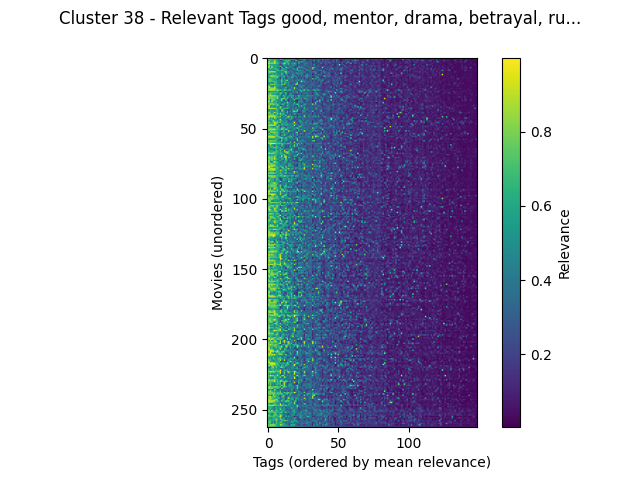

The data file committed next to this chart (first rows):
movieId, good, mentor, drama, betrayal, runaway, unlikely friendships, original, culture clash, catastrophe, teen movie, family, weird, melancholic, childhood, independent film, life & death, predictable, life philosophy, greed, adaptation, drinking, dysfunctional family, sacrifice
Powder (1995), 0.7508, 0.7695, 0.873, 0.873, 0.873, 0.873, 0.7415, 0.5685, 0.6947, 0.346, 0.3033, 0.559, 0.6042, 0.4652, 0.5685, 0.6345, 0.6947, 0.659, 0.3442, 0.399, 0.3578, 0.2162, 0.4537
Dangerous Minds (1995), 0.714, 0.8738, 0.7212, 0.6448, 0.6448, 0.6448, 0.68, 0.6158, 0.5065, 0.8853, 0.6168, 0.6158, 0.2953, 0.6593, 0.3555, 0.5647, 0.4422, 0.6008, 0.6158, 0.6028, 0.3555, 0.09375, 0.3125
Two Bits (1995), 0.5188, 0.7378, 0.654, 0.654, 0.5845, 0.8473, 0.6285, 0.4595, 0.4435, 0.1367, 0.2727, 0.4595, 0.654, 0.6128, 0.654, 0.7692, 0.5195, 0.1725, 0.3222, 0.245, 0.654, 0.5753, 0.1072
White Squall (1996), 0.6795, 0.916, 0.6362, 0.6362, 0.7043, 0.973, 0.6575, 0.6362, 0.4865, 0.4675, 0.3065, 0.403, 0.4422, 0.6883, 0.7043, 0.473, 0.38, 0.3292, 0.401, 0.2677, 0.334, 0.1447, 0.7043
Bridges of Madison County, The (1995), 0.9892, 0.9058, 0.7545, 0.9058, 0.7545, 0.9465, 0.6522, 0.7198, 0.569, 0.3365, 0.532, 0.719, 0.9465, 0.5343, 0.5523, 0.7198, 0.294, 0.552, 0.487, 0.7455, 0.487, 0.2067, 0.597
Frankie Starlight (1995), 0.724, 0.7935, 0.5847, 0.5847, 0.5847, 0.5847, 0.5605, 0.5713, 0.442, 0.1113, 0.3063, 0.6102, 0.6102, 0.3975, 0.4865, 0.6597, 0.2225, 0.46, 0.4865, 0.4868, 0.4865, 0.1977, 0.288
Up Close and Personal (1996), 0.9928, 0.8515, 0.5747, 0.7817, 0.5747, 0.5747, 0.6498, 0.4912, 0.5343, 0.8188, 0.2112, 0.3123, 0.5327, 0.448, 0.2238, 0.2785, 0.517, 0.35, 0.413, 0.3682, 0.214, 0.132, 0.4512
Three Wishes (1995), 0.7717, 0.9045, 0.563, 0.9045, 0.624, 0.577, 0.6232, 0.4105, 0.5242, 0.138, 0.8348, 0.3538, 0.2675, 0.827, 0.624, 0.4475, 0.4602, 0.4017, 0.3865, 0.1777, 0.1855, 0.4882, 0.624
Unstrung Heroes (1995), 0.6382, 0.5232, 0.7705, 0.5647, 0.5647, 0.6653, 0.7163, 0.5345, 0.436, 0.1217, 0.4607, 0.6617, 0.5215, 0.5182, 0.3065, 0.3618, 0.2472, 0.2885, 0.5028, 0.6248, 0.2817, 0.7853, 0.205
Walk in the Clouds, A (1995), 0.9673, 0.642, 0.4395, 0.642, 0.4738, 0.433, 0.5787, 0.7292, 0.6305, 0.5675, 0.7873, 0.5915, 0.5915, 0.4738, 0.394, 0.1815, 0.489, 0.313, 0.2702, 0.2715, 0.394, 0.5585, 0.5315
Cure, The (1995), 0.5162, 0.8317, 0.902, 0.902, 0.902, 0.9505, 0.569, 0.4878, 0.478, 0.525, 0.3832, 0.5028, 0.6498, 0.905, 0.46, 0.5417, 0.27, 0.5373, 0.3702, 0.2943, 0.3262, 0.1812, 0.46
Losing Isaiah (1995), 0.6198, 0.6963, 0.6198, 0.5567, 0.5567, 0.5567, 0.6095, 0.4808, 0.4992, 0.3185, 0.8075, 0.4808, 0.302, 0.8075, 0.4808, 0.442, 0.2917, 0.3105, 0.4808, 0.268, 0.4808, 0.6977, 0.3602
Miracle on 34th Street (1994), 0.623, 0.6118, 0.4402, 0.6118, 0.677, 0.4407, 0.7635, 0.4402, 0.5533, 0.4512, 0.7135, 0.4402, 0.2755, 0.5045, 0.4792, 0.142, 0.3202, 0.3205, 0.5968, 0.4175, 0.1673, 0.3265, 0.4792
Nell (1994), 0.7268, 0.6305, 0.8865, 0.855, 0.855, 0.855, 0.6498, 0.7275, 0.6048, 0.544, 0.4692, 0.6362, 0.6362, 0.2712, 0.53, 0.3698, 0.4243, 0.4163, 0.586, 0.4197, 0.53, 0.2167, 0.414
Pushing Hands (Tui shou) (1992), 0.4263, 0.5767, 0.659, 0.659, 0.659, 0.659, 0.759, 0.8193, 0.443, 0.1817, 0.5323, 0.517, 0.5473, 0.1755, 0.4537, 0.5477, 0.2522, 0.6987, 0.5473, 0.2422, 0.3615, 0.4975, 0.105
Roommates (1995), 0.6653, 0.778, 0.6947, 0.6328, 0.6328, 0.6328, 0.6372, 0.308, 0.4447, 0.17, 0.7308, 0.318, 0.5543, 0.2145, 0.2687, 0.4617, 0.3957, 0.3837, 0.308, 0.265, 0.2102, 0.4725, 0.191
War, The (1994), 0.5913, 0.7212, 0.7833, 0.7212, 0.5867, 0.5152, 0.6395, 0.4912, 0.4788, 0.4912, 0.7652, 0.4912, 0.4625, 0.769, 0.854, 0.266, 0.3172, 0.4085, 0.4542, 0.2973, 0.4542, 0.327, 0.6432
Corrina, Corrina (1994), 0.5238, 0.779, 0.7, 0.7, 0.7, 0.779, 0.6318, 0.531, 0.4838, 0.4305, 0.7965, 0.503, 0.503, 0.6002, 0.4273, 0.5288, 0.3435, 0.3728, 0.3865, 0.2432, 0.3865, 0.4497, 0.2293
Crooklyn (1994), 0.4702, 0.519, 0.5278, 0.3805, 0.4895, 0.6298, 0.6815, 0.5397, 0.4183, 0.4213, 0.6355, 0.366, 0.6298, 0.725, 0.3805, 0.5727, 0.2032, 0.2655, 0.366, 0.3023, 0.3805, 0.935, 0.1227
When a Man Loves a Woman (1994), 0.8638, 0.4655, 0.7948, 0.7948, 0.7948, 0.7948, 0.6248, 0.6068, 0.5757, 0.3942, 0.8017, 0.6068, 0.8525, 0.266, 0.4845, 0.5337, 0.333, 0.3562, 0.4845, 0.2465, 0.8967, 0.7305, 0.2712
8 Seconds (1994), 0.8245, 0.8095, 0.46, 0.5295, 0.3987, 0.6358, 0.5737, 0.6398, 0.5463, 0.5008, 0.6065, 0.2567, 0.2215, 0.2917, 0.4605, 0.5262, 0.429, 0.4195, 0.2375, 0.2112, 0.2117, 0.1275, 0.4283
Man Without a Face, The (1993), 0.646, 0.9828, 0.7968, 0.6817, 0.6817, 0.958, 0.628, 0.391, 0.4788, 0.391, 0.4465, 0.391, 0.483, 0.744, 0.3438, 0.3162, 0.3327, 0.5595, 0.36, 0.7795, 0.431, 0.257, 0.3415
Simple Twist of Fate, A (1994), 0.8055, 0.7772, 0.8675, 0.8675, 0.8675, 0.8675, 0.739, 0.602, 0.4612, 0.33, 0.4007, 0.5035, 0.5035, 0.5292, 0.237, 0.3055, 0.4333, 0.3982, 0.3345, 0.8955, 0.2387, 0.5773, 0.2268
Ghost (1990), 0.9858, 0.9157, 0.8773, 0.9157, 0.8773, 0.8773, 0.687, 0.8465, 0.7085, 0.9025, 0.5667, 0.515, 0.8345, 0.764, 0.515, 0.7643, 0.6997, 0.3592, 0.515, 0.2587, 0.515, 0.0955, 0.4715
Family Thing, A (1996), 0.6098, 0.486, 0.6038, 0.5707, 0.5707, 0.5653, 0.579, 0.7242, 0.5002, 0.1312, 0.5102, 0.548, 0.4333, 0.1685, 0.4602, 0.2655, 0.3372, 0.3027, 0.548, 0.323, 0.392, 0.5192, 0.1907
Jack and Sarah (1995), 0.8942, 0.6225, 0.6975, 0.6975, 0.6975, 0.6975, 0.6518, 0.6088, 0.4647, 0.8375, 0.632, 0.3505, 0.4982, 0.768, 0.3302, 0.239, 0.4465, 0.3712, 0.3302, 0.3857, 0.3357, 0.6455, 0.2122
Jack (1996), 0.5218, 0.785, 0.8645, 0.5927, 0.5557, 0.5557, 0.6062, 0.3372, 0.5707, 0.6575, 0.412, 0.3598, 0.29, 0.791, 0.1575, 0.27, 0.5577, 0.5445, 0.2355, 0.2777, 0.1575, 0.167, 0.2225
Phenomenon (1996), 0.8565, 0.8518, 0.8475, 0.8518, 0.8475, 0.8475, 0.7265, 0.7332, 0.6208, 0.5533, 0.273, 0.7332, 0.6068, 0.3917, 0.4167, 0.5268, 0.5865, 0.566, 0.6475, 0.3425, 0.3688, 0.3572, 0.7752
Spitfire Grill, The (1996), 0.7893, 0.8355, 0.7402, 0.8122, 0.7402, 0.7402, 0.7, 0.865, 0.5665, 0.414, 0.1992, 0.4788, 0.678, 0.4147, 0.5857, 0.5717, 0.2692, 0.667, 0.476, 0.2157, 0.476, 0.124, 0.6613
Fly Away Home (1996), 0.7035, 0.9055, 0.7448, 0.773, 0.7448, 0.7448, 0.6395, 0.885, 0.4942, 0.4755, 0.7643, 0.7485, 0.7485, 0.549, 0.7035, 0.2647, 0.3925, 0.361, 0.7035, 0.207, 0.7035, 0.6508, 0.5805
Pollyanna (1960), 0.7532, 0.781, 0.5325, 0.7492, 0.847, 0.781, 0.6028, 0.468, 0.4908, 0.5988, 0.8885, 0.3955, 0.2855, 0.881, 0.2055, 0.1425, 0.343, 0.318, 0.379, 0.901, 0.199, 0.1133, 0.2457
Cool Runnings (1993), 0.7595, 0.9738, 0.4552, 0.9527, 0.616, 0.5815, 0.6573, 0.6082, 0.5032, 0.4042, 0.628, 0.3807, 0.2575, 0.2313, 0.616, 0.1663, 0.4732, 0.3037, 0.342, 0.2, 0.144, 0.1287, 0.616
In Love and War (1996), 0.9732, 0.7755, 0.6025, 0.7755, 0.6025, 0.6025, 0.691, 0.3825, 0.5045, 0.5405, 0.206, 0.333, 0.6318, 0.5098, 0.853, 0.5282, 0.4107, 0.3312, 0.3257, 0.727, 0.3257, 0.1302, 0.4642
Marvin's Room (1996), 0.6657, 0.7408, 0.8725, 0.8002, 0.8002, 0.7917, 0.6432, 0.8002, 0.6078, 0.3767, 0.743, 0.6657, 0.5897, 0.1655, 0.5198, 0.5637, 0.3585, 0.3608, 0.5198, 0.4795, 0.5198, 0.9075, 0.5665
Prefontaine (1997), 0.7897, 0.9722, 0.5823, 0.5035, 0.711, 0.4822, 0.69, 0.7478, 0.596, 0.2863, 0.1623, 0.5357, 0.386, 0.353, 0.711, 0.4825, 0.3337, 0.367, 0.545, 0.2552, 0.371, 0.1327, 0.711
Selena (1997), 0.8595, 0.9195, 0.4512, 0.626, 0.4915, 0.4437, 0.6205, 0.4512, 0.568, 0.8595, 0.7523, 0.3947, 0.236, 0.3625, 0.4915, 0.466, 0.4235, 0.256, 0.3947, 0.2335, 0.3947, 0.3182, 0.4915
For Roseanna (Roseanna's Grave) (1997), 0.8935, 0.8853, 0.883, 0.8853, 0.883, 0.883, 0.7548, 0.62, 0.473, 0.7962, 0.3027, 0.62, 0.6757, 0.685, 0.6757, 0.5613, 0.2612, 0.355, 0.5323, 0.2472, 0.6757, 0.236, 0.3387
Soul Food (1997), 0.6255, 0.5125, 0.6665, 0.5447, 0.5447, 0.5447, 0.7027, 0.6255, 0.5265, 0.32, 0.9005, 0.6255, 0.447, 0.234, 0.259, 0.1887, 0.385, 0.234, 0.63, 0.278, 0.259, 0.7868, 0.3742
Thousand Acres, A (1997), 0.6847, 0.5395, 0.6847, 0.5052, 0.6847, 0.3115, 0.6418, 0.6847, 0.4968, 0.2715, 0.7462, 0.6847, 0.416, 0.278, 0.6847, 0.2617, 0.4657, 0.3093, 0.6847, 0.9537, 0.6847, 0.7803, 0.1675
Telling Lies in America (1997), 0.674, 0.8607, 0.6767, 0.5205, 0.674, 0.8895, 0.6867, 0.674, 0.4482, 0.628, 0.477, 0.5158, 0.4735, 0.3605, 0.7332, 0.1967, 0.4293, 0.251, 0.5205, 0.4007, 0.3832, 0.301, 0.1262
Horse Whisperer, The (1998), 0.9135, 0.618, 0.7752, 0.618, 0.7752, 0.3805, 0.5857, 0.8722, 0.5055, 0.8853, 0.6002, 0.7752, 0.5978, 0.26, 0.4245, 0.2215, 0.4017, 0.2625, 0.2757, 0.6995, 0.4245, 0.2562, 0.4645
Wide Awake (1998), 0.6607, 0.806, 0.8148, 0.8148, 0.8148, 0.8148, 0.756, 0.4237, 0.462, 0.527, 0.7035, 0.3427, 0.4432, 0.8302, 0.2752, 0.5045, 0.5218, 0.4133, 0.2752, 0.2825, 0.2752, 0.1608, 0.2792
City of Angels (1998), 0.972, 0.902, 0.8725, 0.902, 0.8725, 0.8725, 0.7147, 0.752, 0.6365, 0.8525, 0.2258, 0.6272, 0.4677, 0.338, 0.73, 0.892, 0.591, 0.5655, 0.6272, 0.259, 0.73, 0.1337, 0.6075
Dancer, Texas Pop. 81 (1998), 0.534, 0.8433, 0.455, 0.6993, 0.455, 0.8745, 0.6813, 0.4692, 0.4865, 0.4702, 0.414, 0.455, 0.3708, 0.635, 0.5222, 0.5238, 0.314, 0.7125, 0.455, 0.1987, 0.3315, 0.1872, 0.3875
Hope Floats (1998), 0.954, 0.7137, 0.6532, 0.7137, 0.5475, 0.5475, 0.6095, 0.378, 0.6132, 0.9062, 0.5285, 0.2727, 0.5607, 0.397, 0.2727, 0.3067, 0.6837, 0.3945, 0.2727, 0.1735, 0.2727, 0.4115, 0.327
Journey of Natty Gann, The (1985), 0.6853, 0.6445, 0.4555, 0.6322, 0.915, 0.6445, 0.553, 0.7258, 0.542, 0.6613, 0.7077, 0.4373, 0.4373, 0.517, 0.5102, 0.1595, 0.3412, 0.26, 0.3762, 0.4075, 0.301, 0.154, 0.5102
Outsiders, The (1983), 0.8045, 0.8795, 0.6178, 0.5873, 0.7452, 0.9377, 0.8015, 0.8045, 0.6352, 0.792, 0.3622, 0.558, 0.4915, 0.7037, 0.3083, 0.3522, 0.33, 0.3445, 0.5168, 0.9918, 0.387, 0.2545, 0.26
Digging to China (1998), 0.7215, 0.6432, 0.7067, 0.6278, 0.6328, 0.94, 0.8182, 0.6328, 0.3977, 0.1807, 0.7305, 0.6328, 0.4782, 0.5275, 0.6328, 0.41, 0.4848, 0.4305, 0.6328, 0.4327, 0.6328, 0.3632, 0.129
Simon Birch (1998), 0.8705, 0.9052, 0.9008, 0.9052, 0.8825, 0.8895, 0.628, 0.496, 0.763, 0.5623, 0.6038, 0.496, 0.4715, 0.7248, 0.5613, 0.488, 0.489, 0.5072, 0.315, 0.986, 0.3658, 0.285, 0.5613
Hero (1992), 0.7973, 0.711, 0.6048, 0.597, 0.4617, 0.4617, 0.7023, 0.7895, 0.6415, 0.1782, 0.352, 0.6048, 0.343, 0.156, 0.4577, 0.453, 0.4812, 0.4397, 0.597, 0.252, 0.3575, 0.1945, 0.4577
One True Thing (1998), 0.8097, 0.679, 0.8297, 0.6907, 0.708, 0.6907, 0.6555, 0.708, 0.588, 0.4475, 0.794, 0.7007, 0.7245, 0.3982, 0.5845, 0.5573, 0.4785, 0.3632, 0.5845, 0.3757, 0.5845, 0.9335, 0.5425
Mighty, The (1998), 0.7572, 0.8915, 0.9048, 0.9048, 0.9048, 0.979, 0.6805, 0.72, 0.5837, 0.5715, 0.8638, 0.71, 0.4882, 0.878, 0.6577, 0.3167, 0.3, 0.3655, 0.347, 0.6783, 0.2582, 0.1715, 0.6577
Meet Joe Black (1998), 0.9083, 0.7615, 0.6495, 0.7615, 0.6495, 0.6495, 0.6825, 0.5585, 0.576, 0.4902, 0.2215, 0.5585, 0.603, 0.2305, 0.3952, 0.985, 0.4702, 0.6252, 0.3952, 0.2497, 0.3952, 0.159, 0.6012
Desert Bloom (1986), 0.6525, 0.4512, 0.8225, 0.771, 0.771, 0.8575, 0.679, 0.771, 0.4978, 0.2782, 0.6198, 0.6315, 0.5242, 0.3538, 0.4022, 0.6525, 0.2367, 0.203, 0.4375, 0.231, 0.58, 0.8902, 0.1397
Emerald Forest, The (1985), 0.5437, 0.8493, 0.4722, 0.6175, 0.695, 0.771, 0.6737, 0.6777, 0.5703, 0.322, 0.2887, 0.4848, 0.4848, 0.497, 0.5295, 0.1892, 0.4357, 0.3, 0.5387, 0.2132, 0.4848, 0.5863, 0.336
Nothing in Common (1986), 0.707, 0.6262, 0.7755, 0.649, 0.649, 0.574, 0.77, 0.707, 0.4872, 0.1845, 0.675, 0.4768, 0.8662, 0.3767, 0.2635, 0.3305, 0.501, 0.308, 0.5797, 0.2853, 0.2635, 0.6805, 0.181
Patch Adams (1998), 0.815, 0.9653, 0.884, 0.95, 0.877, 0.877, 0.655, 0.732, 0.739, 0.508, 0.448, 0.427, 0.2963, 0.448, 0.5132, 0.6195, 0.6305, 0.7272, 0.3925, 0.3455, 0.4073, 0.119, 0.4163
Stepmom (1998), 0.8478, 0.7563, 0.803, 0.803, 0.803, 0.803, 0.5773, 0.623, 0.6342, 0.8102, 0.8482, 0.623, 0.516, 0.764, 0.4935, 0.4042, 0.5995, 0.4657, 0.4313, 0.2597, 0.4935, 0.6368, 0.3448
Down in the Delta (1998), 0.5767, 0.4925, 0.4862, 0.4397, 0.4862, 0.4397, 0.7147, 0.5747, 0.4892, 0.1177, 0.7183, 0.4303, 0.4862, 0.6733, 0.4862, 0.3232, 0.2965, 0.4157, 0.4327, 0.3748, 0.315, 0.8415, 0.1645
Boy Who Could Fly, The (1986), 0.876, 0.7, 0.7825, 0.7825, 0.7825, 0.7825, 0.6997, 0.4057, 0.4637, 0.3897, 0.904, 0.2895, 0.495, 0.6368, 0.4892, 0.2737, 0.371, 0.3175, 0.2582, 0.229, 0.2467, 0.7845, 0.4892
... 203 more rows
